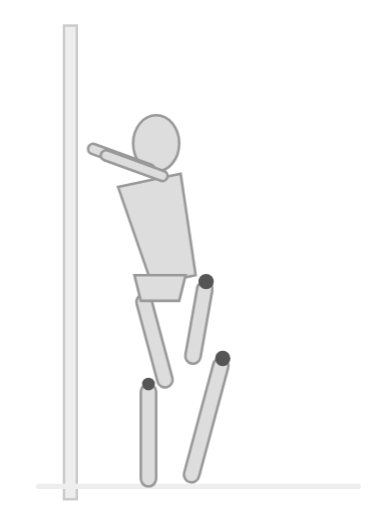
t = 0.00 s
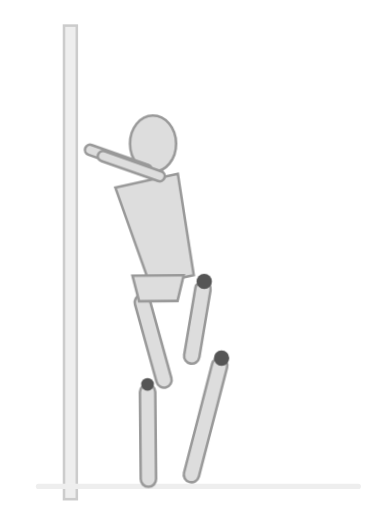
t = 0.63 s
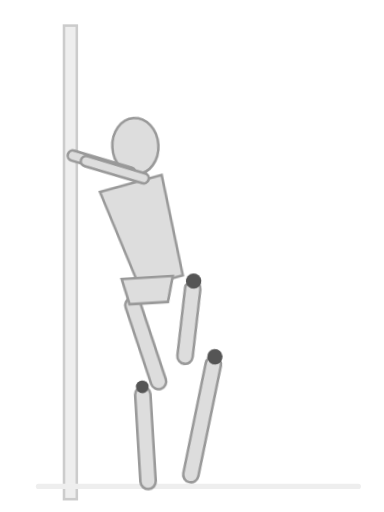
t = 1.88 s
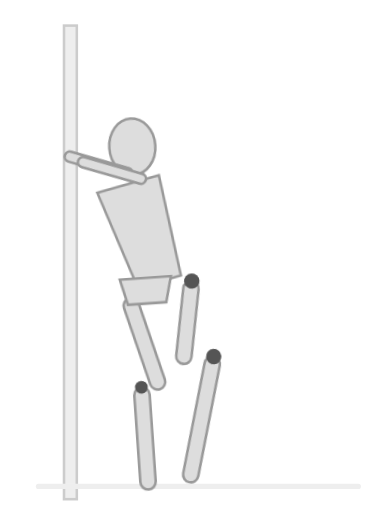
t = 2.50 s
t = 3.13 s: frame unchanged from t = 1.88 s, image omitted
t = 4.38 s: frame unchanged from t = 0.63 s, image omitted

The animated SVG that drew these frames (rendered in a browser with its animation timeline set to each time). Animation: 1 CSS @keyframes rule; one cycle of 5.00 s, repeats indefinitely.

<svg viewBox="0 0 300 400" xmlns="http://www.w3.org/2000/svg" class="stretching-mannequin">
  <style>
    .joint { fill: #555; }
    .limb { fill: #ddd; stroke: #999; stroke-width: 2; }
    .wall { fill: #eee; stroke: #ccc; stroke-width: 2; }

    .lean { animation: lean-in 5s ease-in-out infinite; transform-origin: 150px 380px; }

    @keyframes lean-in {
      0%, 100% { transform: rotate(0deg); }
      50% { transform: rotate(-4deg); }
    }
  </style>

  <!-- Wall -->
  <rect x="50" y="20" width="10" height="370" class="wall"/>

  <!-- Floor -->
  <line x1="30" y1="380" x2="280" y2="380" stroke="#eee" stroke-width="4" stroke-linecap="round"/>

  <g class="lean">
    <!-- Back leg (stretching calf) -->
    <rect x="168" y="280" width="12" height="100" rx="6" class="limb" transform="rotate(15 174 280)"/>
    <circle cx="174" cy="280" r="6" class="joint"/>
    <rect x="155" y="220" width="12" height="65" rx="6" class="limb" transform="rotate(10 161 220)"/>
    <circle cx="161" cy="220" r="6" class="joint"/>

    <!-- Front leg (bent) -->
    <rect x="110" y="300" width="12" height="80" rx="6" class="limb"/>
    <circle cx="116" cy="300" r="5" class="joint"/>
    <rect x="105" y="230" width="12" height="75" rx="6" class="limb" transform="rotate(-15 111 230)"/>
    <circle cx="116" cy="225" r="6" class="joint"/>

    <!-- Torso leaning forward -->
    <path d="M100 140 h50 l-5 80 h-35 z" class="limb" transform="rotate(-12 125 180)"/>
    <path d="M105 215 h40 l-5 20 h-30 z" class="limb"/>
    <circle cx="125" cy="135" r="5" class="joint"/>
    <ellipse cx="122" cy="112" rx="18" ry="22" class="limb"/>

    <!-- Arms on wall -->
    <rect x="65" y="115" width="8" height="55" rx="4" class="limb" transform="rotate(-70 69 115)"/>
    <rect x="75" y="120" width="8" height="55" rx="4" class="limb" transform="rotate(-70 79 120)"/>
  </g>
</svg>
